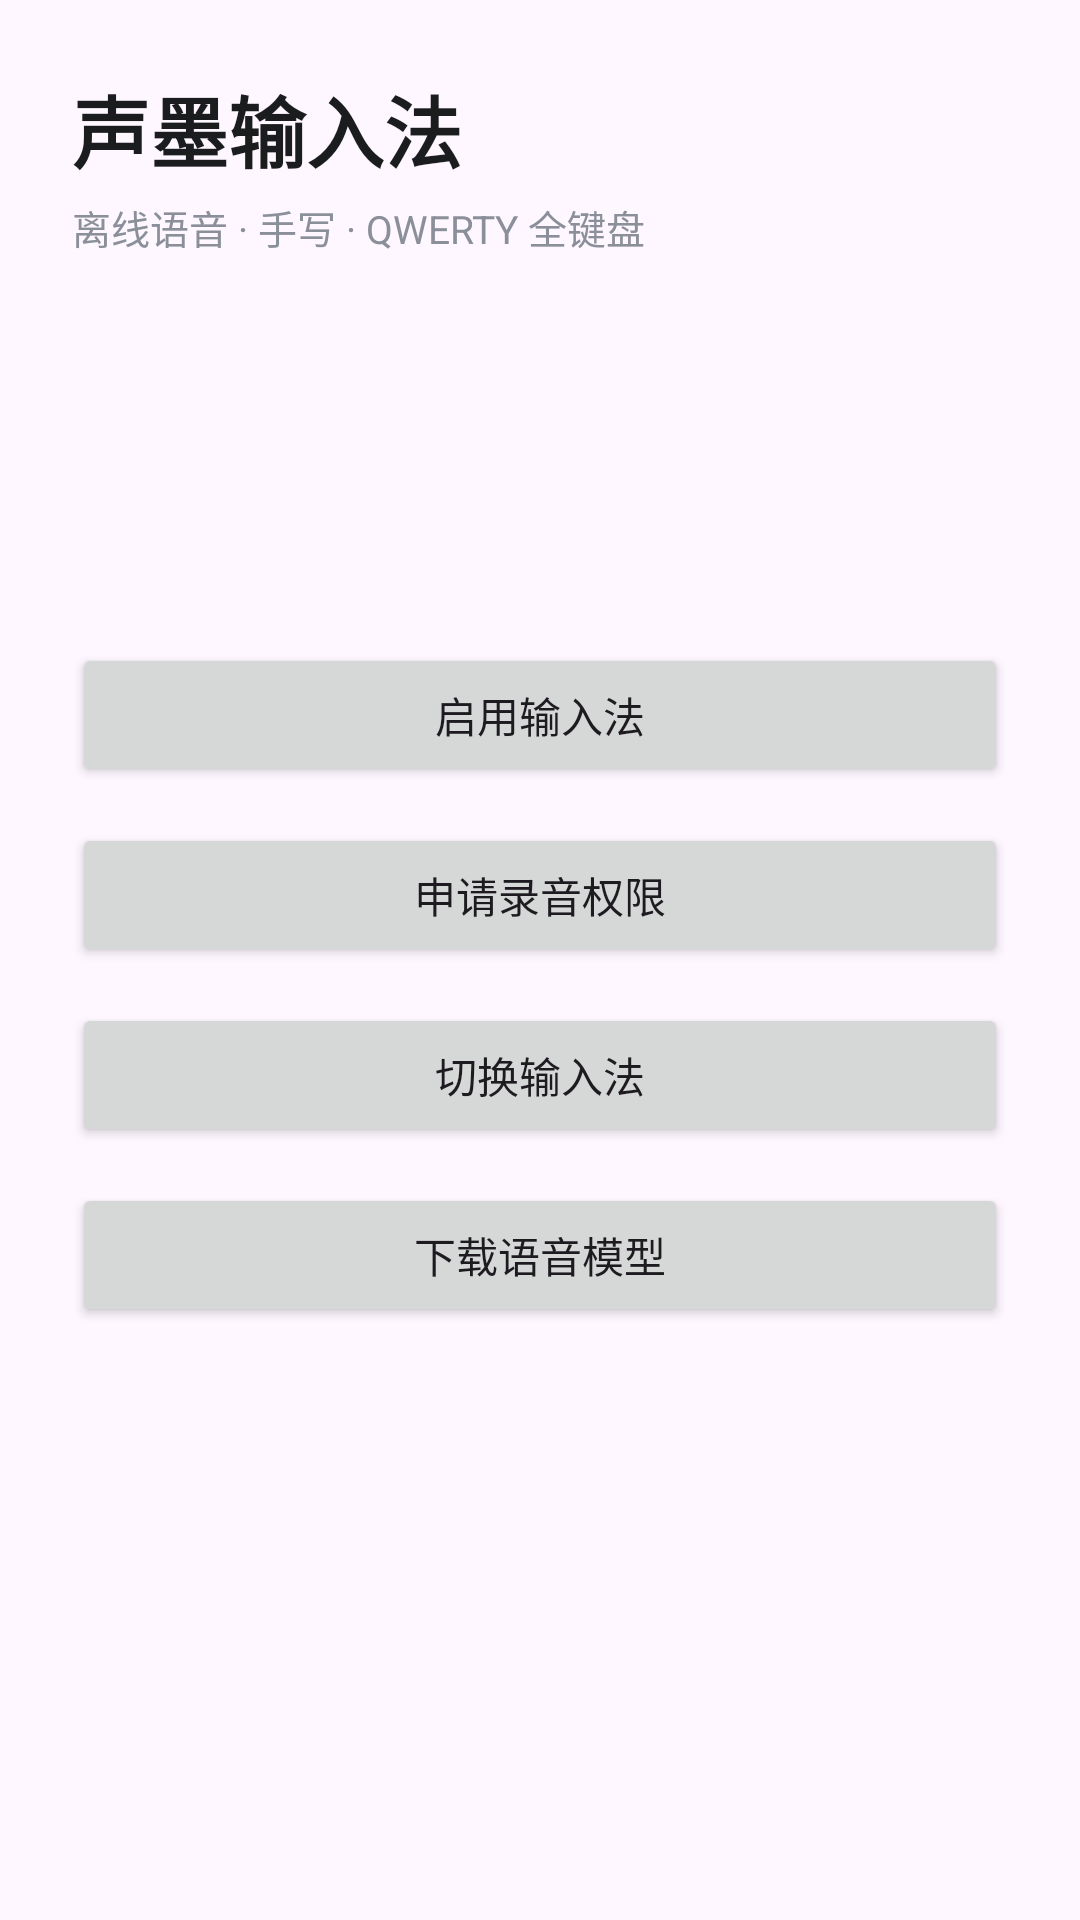

Here is an Android app screen rendered from its layout file. Give the layout XML and the strings, colors and styles it references.
<!-- AndroidManifest.xml: application theme Theme.LexiVoiceIME -->
<!-- res/layout/activity_main.xml -->
<?xml version="1.0" encoding="utf-8"?>
<ScrollView xmlns:android="http://schemas.android.com/apk/res/android"
    android:layout_width="match_parent"
    android:layout_height="match_parent"
    android:fillViewport="true">

    <LinearLayout
        android:layout_width="match_parent"
        android:layout_height="wrap_content"
        android:orientation="vertical"
        android:padding="24dp">

        <TextView
            android:layout_width="wrap_content"
            android:layout_height="wrap_content"
            android:text="@string/app_name"
            android:textColor="#1A1C1E"
            android:textSize="26sp"
            android:textStyle="bold" />

        <TextView
            android:layout_width="wrap_content"
            android:layout_height="wrap_content"
            android:layout_marginTop="4dp"
            android:text="离线语音 · 手写 · QWERTY 全键盘"
            android:textColor="#8A8F99"
            android:textSize="13sp" />

        <TextView
            android:id="@+id/tv_permission_status"
            android:layout_width="match_parent"
            android:layout_height="wrap_content"
            android:layout_marginTop="24dp"
            android:textSize="14sp" />

        <TextView
            android:id="@+id/tv_ime_status"
            android:layout_width="match_parent"
            android:layout_height="wrap_content"
            android:layout_marginTop="10dp"
            android:textSize="14sp" />

        <TextView
            android:id="@+id/tv_model_info"
            android:layout_width="match_parent"
            android:layout_height="wrap_content"
            android:layout_marginTop="10dp"
            android:textSize="14sp" />

        <ProgressBar
            android:id="@+id/progress_model"
            style="?android:attr/progressBarStyleHorizontal"
            android:layout_width="match_parent"
            android:layout_height="wrap_content"
            android:layout_marginTop="12dp"
            android:max="100"
            android:visibility="gone" />

        <TextView
            android:id="@+id/tv_download_status"
            android:layout_width="match_parent"
            android:layout_height="wrap_content"
            android:layout_marginTop="6dp"
            android:textColor="#8A8F99"
            android:textSize="12sp"
            android:visibility="gone" />

        <Button
            android:id="@+id/btn_open_ime_settings"
            android:layout_width="match_parent"
            android:layout_height="wrap_content"
            android:layout_marginTop="28dp"
            android:text="@string/btn_open_ime_settings" />

        <Button
            android:id="@+id/btn_grant_audio"
            android:layout_width="match_parent"
            android:layout_height="wrap_content"
            android:layout_marginTop="12dp"
            android:text="@string/btn_grant_audio" />

        <Button
            android:id="@+id/btn_switch_ime"
            android:layout_width="match_parent"
            android:layout_height="wrap_content"
            android:layout_marginTop="12dp"
            android:text="@string/btn_switch_ime" />

        <Button
            android:id="@+id/btn_download_model"
            android:layout_width="match_parent"
            android:layout_height="wrap_content"
            android:layout_marginTop="12dp"
            android:text="@string/btn_download_model" />

    </LinearLayout>

</ScrollView>
<!-- resources referenced by this layout -->
<resources>
  <string name="app_name">声墨输入法</string>
  <string name="btn_download_model">下载语音模型</string>
  <string name="btn_grant_audio">申请录音权限</string>
  <string name="btn_open_ime_settings">启用输入法</string>
  <string name="btn_switch_ime">切换输入法</string>
  <style name="Theme.LexiVoiceIME" parent="Theme.Material3.DayNight.NoActionBar">
      </style>
</resources>
